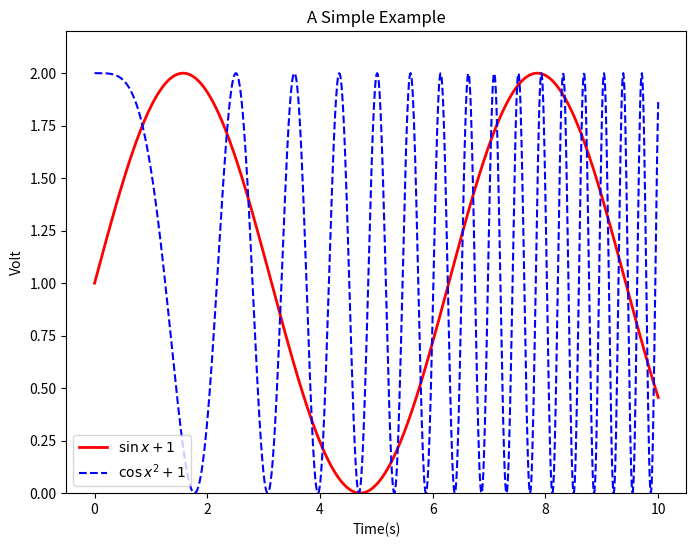

Here is the Python script that generated this plot:
# -*- coding: utf-8 -*-
import numpy as np
import matplotlib.pyplot as plt

x = np.linspace(0,10,1000)

y= np.sin(x) +1 

z = np.cos(x**2) +1

plt.figure(figsize = (8, 6))
plt.plot(x,y,label = '$\sin x + 1$', color = 'red', linewidth = 2)
plt.plot(x,z,'b--',label = '$\cos x^2 + 1$')
plt.xlabel('Time(s)')
plt.ylabel('Volt')
plt.title('A Simple Example')
plt.ylim(0,2.2)
plt.legend()
plt.show()
